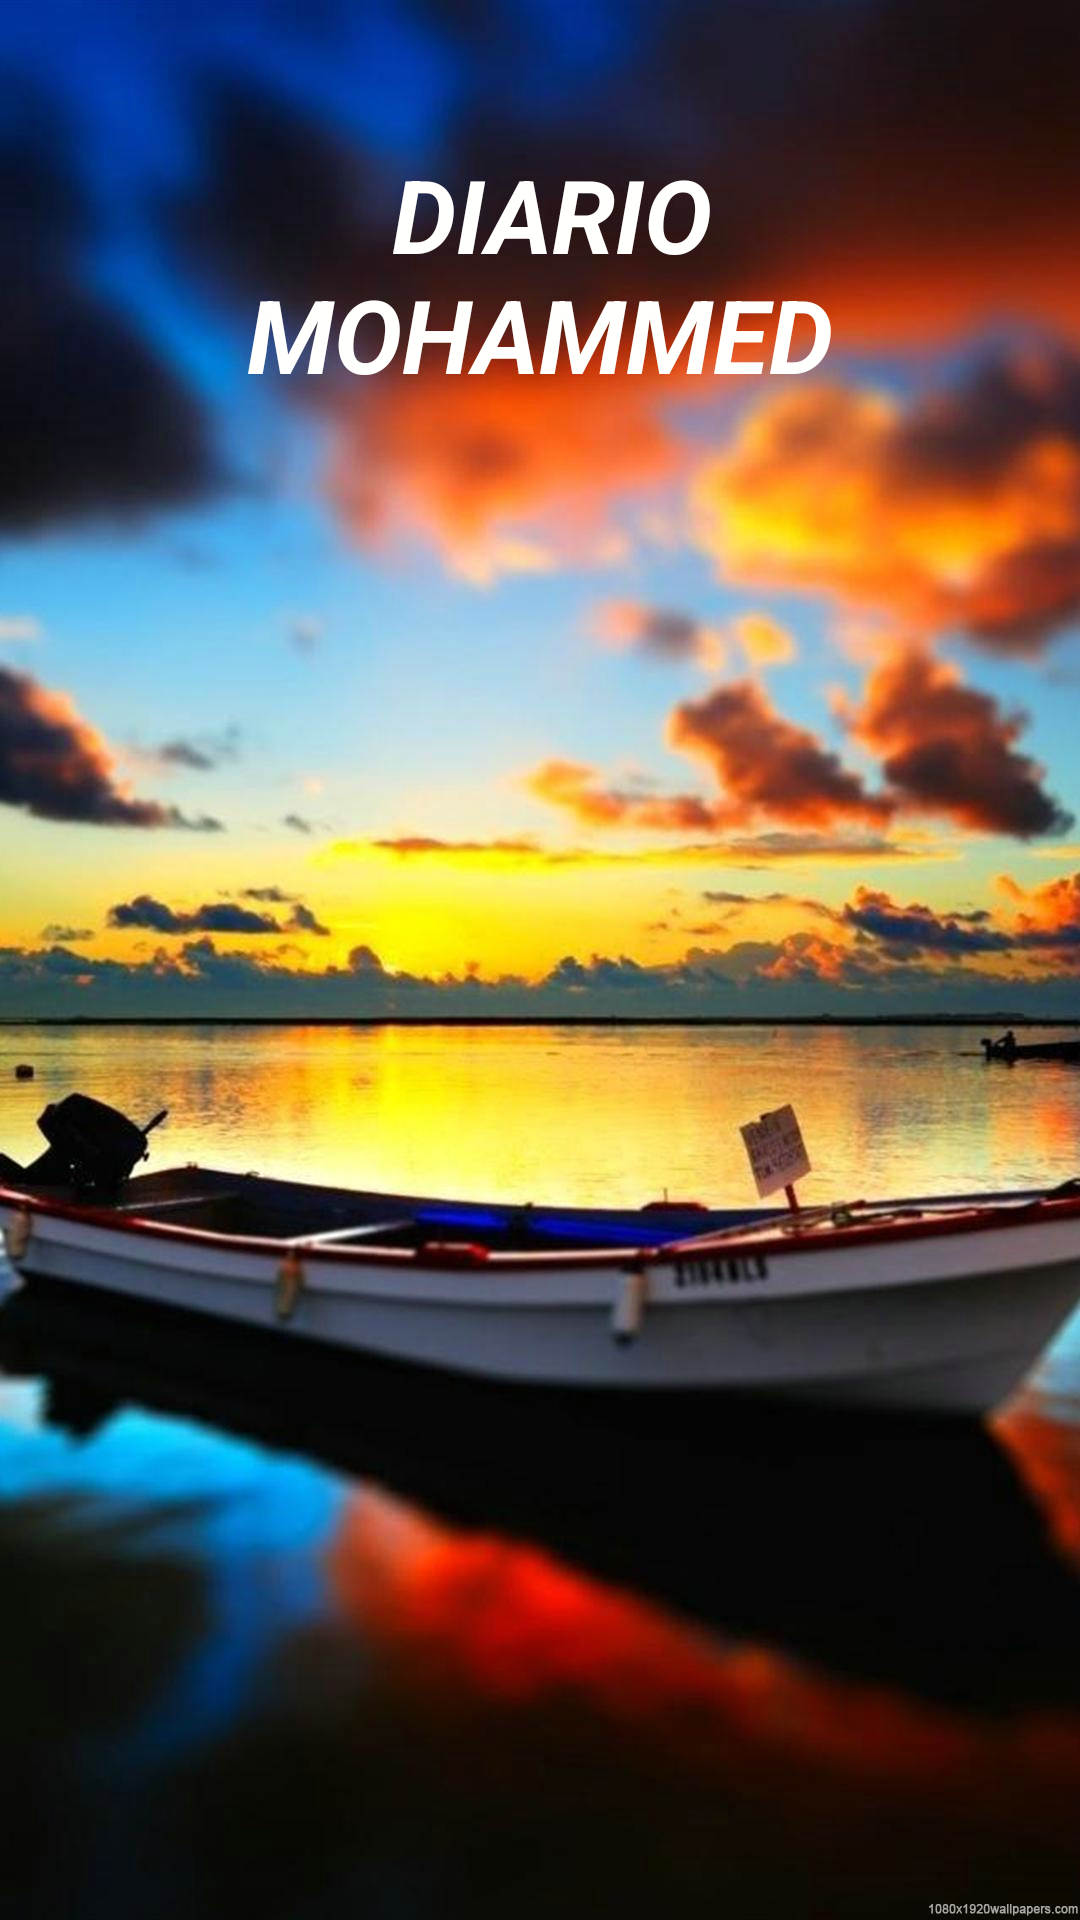

Here is an Android app screen rendered from its layout file. Give the layout XML and the strings, colors and styles it references.
<!-- AndroidManifest.xml: application theme Theme.Diario -->
<!-- res/layout/fragment_principal.xml -->
<?xml version="1.0" encoding="utf-8"?>
<androidx.constraintlayout.widget.ConstraintLayout xmlns:android="http://schemas.android.com/apk/res/android"
    xmlns:app="http://schemas.android.com/apk/res-auto"
    xmlns:tools="http://schemas.android.com/tools"
    android:id="@+id/frameLayout"
    android:layout_width="match_parent"
    android:layout_height="match_parent"
    tools:context=".PrincipalFragment">

    <ImageView
        android:id="@+id/imageView2"
        android:layout_width="wrap_content"
        android:layout_height="wrap_content"
        android:src="@drawable/fondo"
        app:layout_constraintBottom_toBottomOf="parent"
        app:layout_constraintEnd_toEndOf="parent"
        app:layout_constraintStart_toStartOf="parent"
        app:layout_constraintTop_toTopOf="parent" />

    <TextView
        android:id="@+id/textView"
        android:layout_width="196dp"
        android:layout_height="80dp"
        android:foregroundTint="#F6F6F6"
        android:gravity="center"
        android:text=" DIARIO MOHAMMED"
        android:textColor="#FFFFFD"
        android:textSize="34sp"
        android:textStyle="bold|italic"
        app:layout_constraintBottom_toBottomOf="@+id/imageView2"
        app:layout_constraintEnd_toEndOf="parent"
        app:layout_constraintHorizontal_bias="0.497"
        app:layout_constraintStart_toStartOf="parent"
        app:layout_constraintTop_toTopOf="parent"
        app:layout_constraintVertical_bias="0.087" />

</androidx.constraintlayout.widget.ConstraintLayout>
<!-- resources referenced by this layout -->
<resources>
  <!-- drawable fondo: jpg bitmap (drawable, 325644 bytes) -->
  <style name="Theme.Diario" parent="Base.Theme.Diario" />
  <style name="Base.Theme.Diario" parent="Theme.Material3.DayNight.NoActionBar">
          
          
      </style>
</resources>
